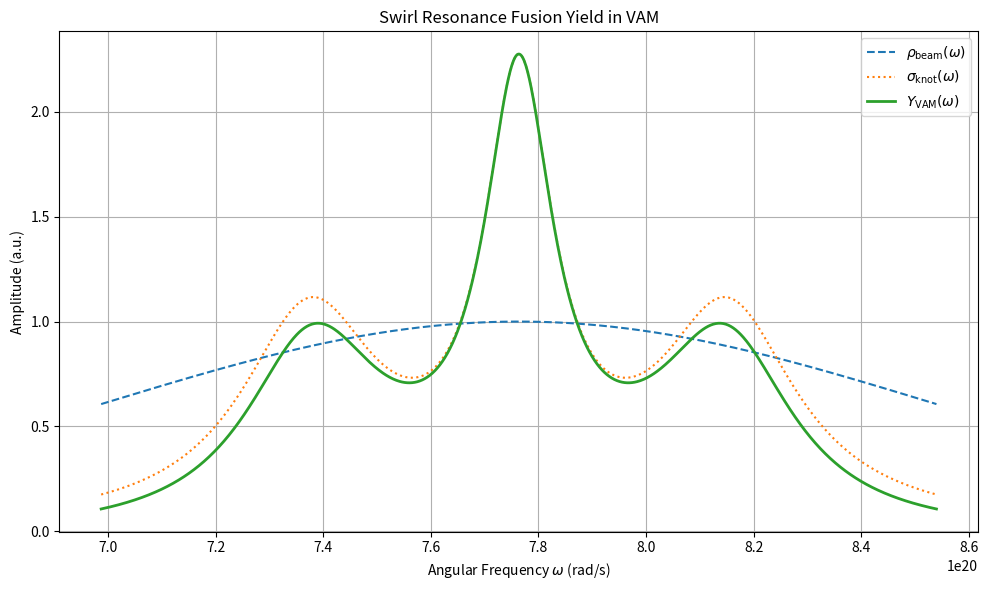
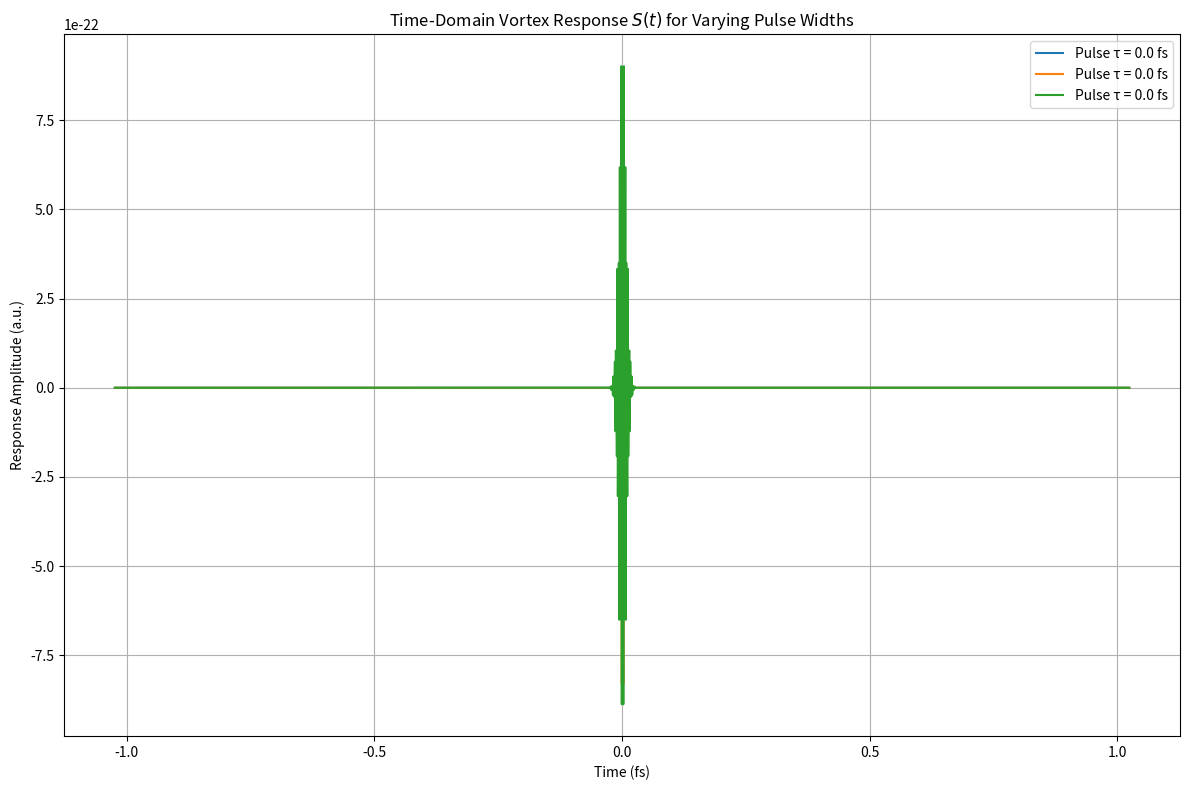
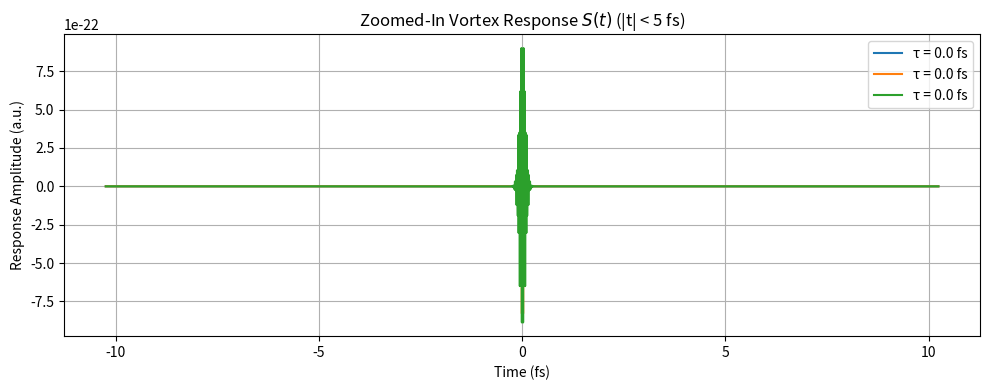

Here is the Python script that generated these plots, in order:
import numpy as np
import matplotlib.pyplot as plt

# Constants (from VAM)
Ce = 1.09384563e6       # m/s (vortex core tangential velocity)
rc = 1.40897017e-15     # m (vortex core radius)
omega_0 = Ce / rc       # beam central angular frequency
delta_omega = 0.1 * omega_0  # beam spectral width (10% spread)

# Beam spectral density: Gaussian centered at omega_0
def rho_beam(omega):
    A = 1.0  # normalized
    return A * np.exp(-(omega - omega_0)**2 / (2 * delta_omega**2))

# Vortex knot absorption spectrum: sum of Lorentzians
def sigma_knot(omega, omega_n_list, Gamma_n_list, B_n_list):
    result = np.zeros_like(omega)
    for omega_n, Gamma_n, B_n in zip(omega_n_list, Gamma_n_list, B_n_list):
        result += B_n * Gamma_n**2 / ((omega - omega_n)**2 + Gamma_n**2)
    return result

# Define vortex species
omega_n_list = np.array([
    omega_0 * 0.95,  # Slightly below center
    omega_0 * 1.00,  # Resonant
    omega_0 * 1.05   # Slightly above center
])
Gamma_n_list = np.array([
    0.02 * omega_0,
    0.01 * omega_0,
    0.02 * omega_0
])
B_n_list = np.array([1.0, 2.0, 1.0])

# Frequency axis for plotting
omega = np.linspace(0.9 * omega_0, 1.1 * omega_0, 1000)
beam = rho_beam(omega)
knot = sigma_knot(omega, omega_n_list, Gamma_n_list, B_n_list)
yield_curve = beam * knot

# Plot
plt.figure(figsize=(10, 6))
plt.plot(omega, beam, label=r'$\rho_{\mathrm{beam}}(\omega)$', linestyle='--')
plt.plot(omega, knot, label=r'$\sigma_{\mathrm{knot}}(\omega)$', linestyle=':')
plt.plot(omega, yield_curve, label=r'$Y_{\mathrm{VAM}}(\omega)$', linewidth=2)
plt.xlabel('Angular Frequency $\omega$ (rad/s)')
plt.ylabel('Amplitude (a.u.)')
plt.title('Swirl Resonance Fusion Yield in VAM')
plt.legend()
plt.grid(True)
plt.tight_layout()
plt.savefig("vam_swirl_yield_plot.png")
plt.show()






import numpy as np
import matplotlib.pyplot as plt
from scipy.fftpack import fft, ifft, fftfreq

# Time domain setup
N = 2048
T = 1e-18  # time step (s)
t = np.linspace(-N//2 * T, N//2 * T, N)
dt = T
freqs = fftfreq(N, dt) * 2 * np.pi  # angular frequencies
omega = np.fft.fftshift(freqs)

# Define spectral absorption function: Lorentzian sum (same as before)
def sigma_knot_omega(omega):
    return sigma_knot(omega, omega_n_list, Gamma_n_list, B_n_list)

# Gaussian-modulated pulse
def pulse(t, omega0, tau):
    return np.exp(-t**2 / tau**2) * np.cos(omega0 * t)

# Inverse Fourier transform of sigma_knot to get K(t)
sigma_vals = sigma_knot_omega(np.fft.fftshift(omega))
K_freq = np.fft.ifft(np.fft.ifftshift(sigma_vals))
K_t = np.fft.fftshift(np.real(K_freq))  # response function

# Pulse durations to test (short and long)
taus = [1e-18, 5e-18, 1e-17]
responses = []

for tau in taus:
    F_t = pulse(t, omega_0, tau)
    S_t = np.convolve(F_t, K_t, mode='same') * dt
    responses.append((tau, F_t, S_t))

# Plot results
plt.figure(figsize=(12, 8))
for tau, F_t, S_t in responses:
    plt.plot(t * 1e15, S_t, label=f'Pulse τ = {tau*1e15:.1f} fs')
plt.title('Time-Domain Vortex Response $S(t)$ for Varying Pulse Widths')
plt.xlabel('Time (fs)')
plt.ylabel('Response Amplitude (a.u.)')
plt.grid(True)
plt.legend()
plt.tight_layout()
plt.savefig('vam_time_response_plot.png')











# Create zoomed-in plot for the central part of the response
zoom_range = (t > -5e-15) & (t < 5e-15)

plt.figure(figsize=(10, 4))
for tau, F_t, S_t in responses:
    plt.plot(t[zoom_range] * 1e16, S_t[zoom_range], label=f'τ = {tau*1e15:.1f} fs')
plt.title('Zoomed-In Vortex Response $S(t)$ (|t| < 5 fs)')
plt.xlabel('Time (fs)')
plt.ylabel('Response Amplitude (a.u.)')
plt.grid(True)
plt.legend()
plt.tight_layout()
plt.savefig('vam_time_response_zoom_plot.png')
plt.show()
